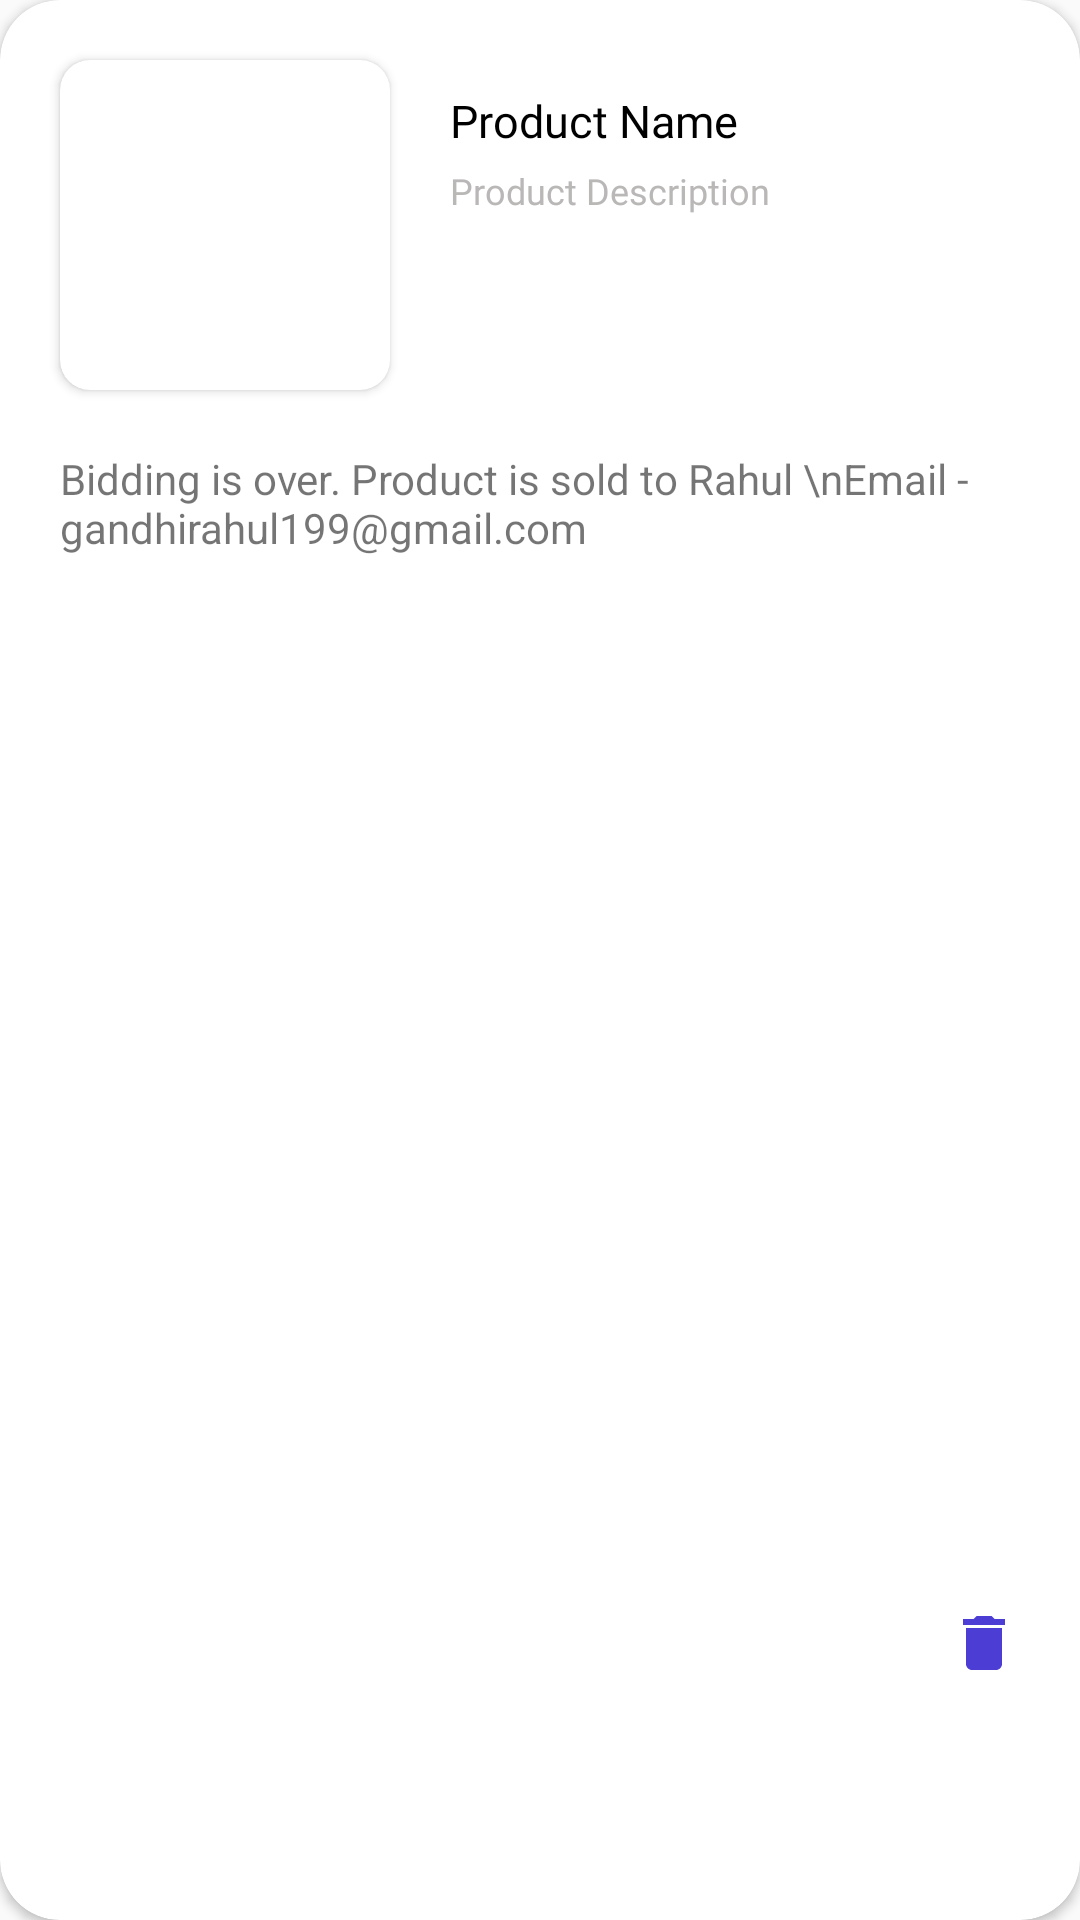

This screen was rendered from an Android layout file. Write that file and the resources it references.
<!-- AndroidManifest.xml: application theme Theme.OnlineAuctionApp -->
<!-- res/layout/my_camp_layout.xml -->
<?xml version="1.0" encoding="utf-8"?>

<androidx.cardview.widget.CardView xmlns:android="http://schemas.android.com/apk/res/android"
    xmlns:app="http://schemas.android.com/apk/res-auto"
    app:cardCornerRadius="20dp"
    android:layout_marginStart="15dp"
    android:layout_marginEnd="15dp"
    android:layout_marginBottom="10dp"
    android:layout_width="match_parent"
    android:layout_height="200dp">

    <RelativeLayout
        android:layout_width="match_parent"
        android:layout_height="match_parent">


    <androidx.cardview.widget.CardView
        android:layout_marginStart="20dp"
        android:layout_marginTop="20dp"
        android:id="@+id/card2"
        app:cardCornerRadius="10dp"
        android:layout_width="wrap_content"
        android:layout_height="wrap_content">
        <ImageView
            android:layout_width="110dp"
            android:id="@+id/pimage"
            android:layout_height="110dp"
            android:scaleType="centerCrop"
            android:src="@drawable/default_send_image"/>
    </androidx.cardview.widget.CardView>

    <TextView
        android:layout_width="170dp"
        android:fontFamily="@font/nunito_semibold"
        android:layout_marginTop="30dp"
        android:textColor="#000"
        android:layout_marginStart="20dp"
        android:textSize="15dp"
        android:layout_gravity="top|end|center"
        android:layout_toEndOf="@+id/card2"
        android:id="@+id/pname"
        android:maxLines="2"
        android:layout_height="wrap_content"
        android:text="Product Name"/>

        <TextView
            android:layout_width="170dp"
            android:fontFamily="@font/nunito_semibold"
            android:textColor="#BAB7B7"
            android:layout_marginTop="5dp"
            android:layout_marginStart="20dp"
            android:layout_below="@+id/pname"
            android:layout_gravity="top|end|center"
            android:layout_toEndOf="@+id/card2"
            android:id="@+id/pdesc"
            android:textSize="12dp"
            android:maxLines="1"
            android:layout_height="wrap_content"
            android:text="Product Description"/>


        <ImageView
            android:id="@+id/delete"
            android:layout_alignParentEnd="true"
            android:layout_alignParentBottom="true"
            android:layout_marginEnd="20dp"
            android:layout_marginBottom="75dp"
            android:layout_width="wrap_content"
            android:layout_height="35dp"
            android:src="@drawable/ic_baseline_delete_24" />

        <TextView
            android:id="@+id/bidStatus"
            android:layout_width="wrap_content"
            android:layout_height="wrap_content"
            android:text="Bidding is over. Product is sold to Rahul \nEmail - gandhirahul199@gmail.com"
            android:layout_marginStart="20dp"
            android:layout_marginTop="20dp"
            android:layout_below="@+id/card2"/>

    </RelativeLayout>

</androidx.cardview.widget.CardView>
<!-- resources referenced by this layout -->
<resources>
  <!-- drawable ic_baseline_delete_24 (drawable) -->
  <vector android:height="24dp" android:tint="#4C3ED4"
      android:viewportHeight="24" android:viewportWidth="24"
      android:width="24dp" xmlns:android="http://schemas.android.com/apk/res/android">
      <path android:fillColor="@android:color/white" android:pathData="M6,19c0,1.1 0.9,2 2,2h8c1.1,0 2,-0.9 2,-2V7H6v12zM19,4h-3.5l-1,-1h-5l-1,1H5v2h14V4z"/>
  </vector>
  <style name="Theme.OnlineAuctionApp" parent="Theme.AppCompat.DayNight.NoActionBar">
          
          <item name="colorPrimary">@color/purple_500</item>
          <item name="colorPrimaryVariant">@color/purple_700</item>
          <item name="colorOnPrimary">@color/white</item>
          
          <item name="colorSecondary">@color/teal_200</item>
          <item name="colorSecondaryVariant">@color/teal_700</item>
          <item name="colorOnSecondary">@color/black</item>
          
          <item name="android:statusBarColor" tools:targetApi="l">?attr/colorPrimaryVariant</item>
          
      </style>
  <!-- not gathered from this repository: default colours our renderer supplied (Android Studio template values) -->
  <color name="purple_500">#FF6200EE</color>
  <color name="purple_700">#FF3700B3</color>
  <color name="teal_200">#FF03DAC5</color>
  <color name="teal_700">#FF018786</color>
  <color name="black">#FF000000</color>
  <color name="white">#FFFFFFFF</color>
</resources>
